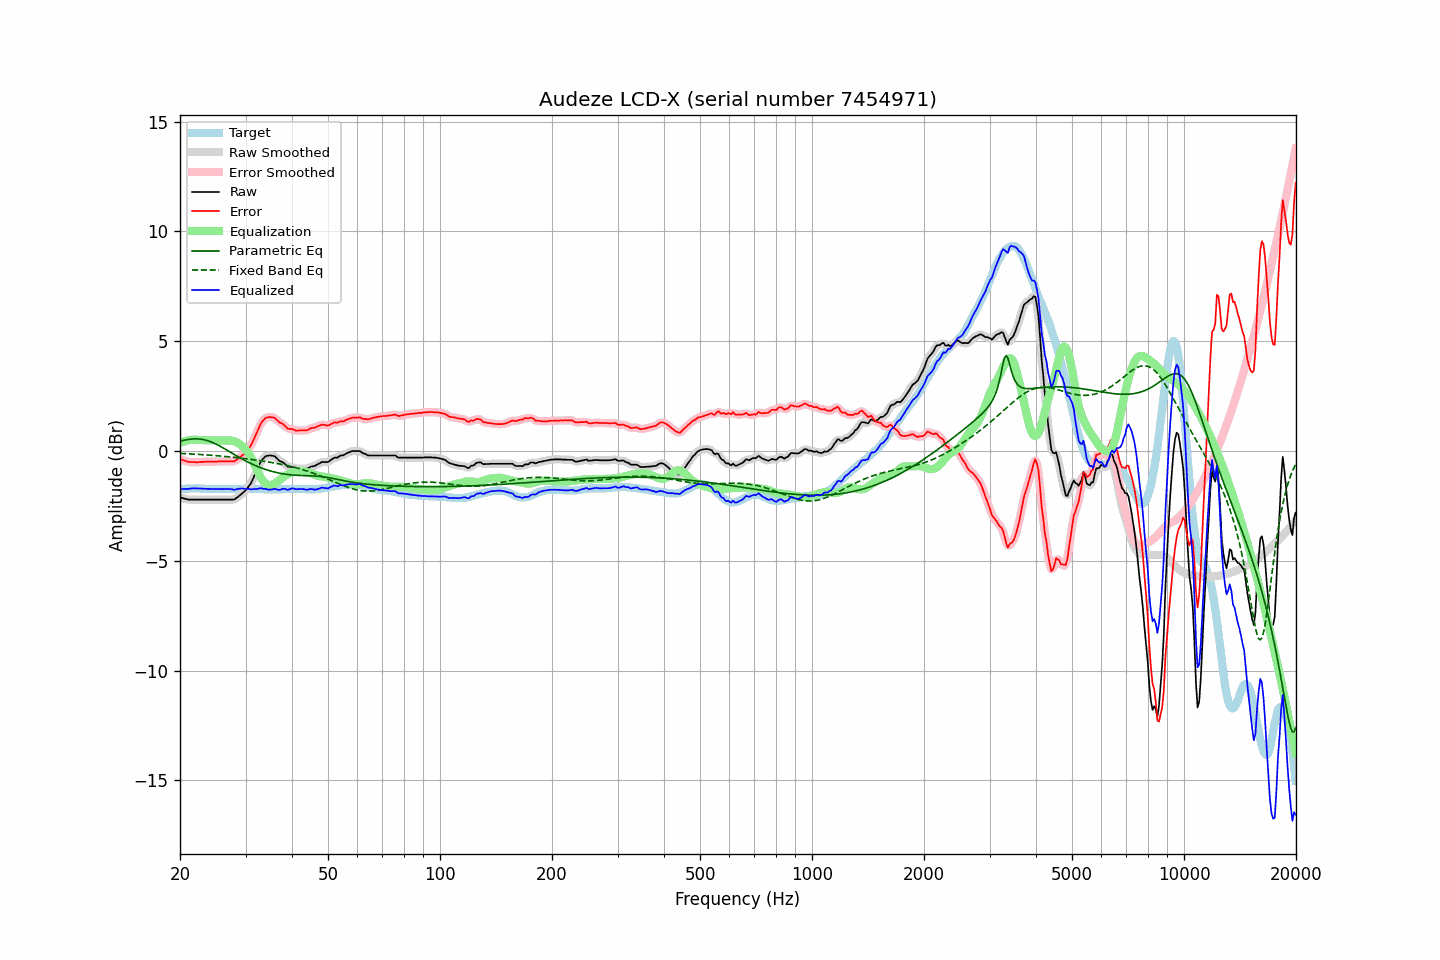

The table this chart was drawn from, first rows:
frequency, raw, error, smoothed, error_smoothed, equalization, parametric_eq, fixed_band_eq, equalized_raw, equalized_smoothed, target
20.00, -2.11, -0.37, -2.11, -0.36, 0.37, 0.45, -0.11, -1.74, -1.74, -1.75
20.20, -2.13, -0.40, -2.14, -0.40, 0.40, 0.46, -0.11, -1.73, -1.74, -1.74
20.40, -2.15, -0.43, -2.16, -0.42, 0.43, 0.48, -0.12, -1.73, -1.73, -1.73
20.61, -2.17, -0.45, -2.18, -0.45, 0.45, 0.50, -0.12, -1.73, -1.73, -1.73
20.81, -2.19, -0.48, -2.19, -0.47, 0.47, 0.51, -0.12, -1.73, -1.73, -1.72
21.02, -2.21, -0.50, -2.21, -0.49, 0.48, 0.52, -0.13, -1.73, -1.72, -1.72
21.23, -2.21, -0.51, -2.21, -0.50, 0.50, 0.53, -0.13, -1.72, -1.72, -1.71
21.44, -2.21, -0.51, -2.22, -0.51, 0.51, 0.54, -0.14, -1.71, -1.71, -1.71
21.66, -2.21, -0.51, -2.21, -0.51, 0.51, 0.55, -0.14, -1.70, -1.70, -1.71
21.87, -2.21, -0.51, -2.21, -0.51, 0.51, 0.55, -0.14, -1.70, -1.70, -1.71
22.09, -2.21, -0.52, -2.21, -0.51, 0.51, 0.55, -0.15, -1.70, -1.70, -1.70
22.31, -2.21, -0.52, -2.21, -0.51, 0.51, 0.55, -0.15, -1.71, -1.71, -1.70
22.54, -2.21, -0.51, -2.21, -0.51, 0.50, 0.54, -0.16, -1.71, -1.71, -1.71
22.76, -2.21, -0.50, -2.21, -0.50, 0.50, 0.54, -0.16, -1.71, -1.71, -1.72
22.99, -2.21, -0.50, -2.21, -0.49, 0.50, 0.53, -0.17, -1.72, -1.72, -1.72
23.22, -2.21, -0.50, -2.21, -0.49, 0.49, 0.51, -0.17, -1.72, -1.72, -1.72
23.45, -2.21, -0.49, -2.21, -0.49, 0.49, 0.49, -0.18, -1.72, -1.72, -1.73
23.69, -2.21, -0.49, -2.21, -0.49, 0.49, 0.47, -0.18, -1.73, -1.73, -1.73
23.92, -2.21, -0.49, -2.21, -0.48, 0.49, 0.45, -0.19, -1.73, -1.73, -1.73
24.16, -2.21, -0.49, -2.21, -0.49, 0.49, 0.42, -0.19, -1.73, -1.73, -1.73
24.40, -2.21, -0.49, -2.21, -0.49, 0.48, 0.39, -0.20, -1.73, -1.73, -1.73
24.65, -2.21, -0.49, -2.21, -0.49, 0.48, 0.36, -0.20, -1.73, -1.73, -1.73
24.89, -2.21, -0.49, -2.21, -0.49, 0.48, 0.33, -0.21, -1.73, -1.73, -1.73
25.14, -2.21, -0.49, -2.21, -0.48, 0.48, 0.29, -0.22, -1.73, -1.73, -1.73
25.39, -2.21, -0.48, -2.21, -0.48, 0.48, 0.25, -0.22, -1.73, -1.73, -1.74
25.65, -2.21, -0.48, -2.21, -0.48, 0.48, 0.21, -0.23, -1.74, -1.74, -1.74
25.91, -2.21, -0.48, -2.21, -0.47, 0.48, 0.17, -0.24, -1.74, -1.74, -1.74
26.16, -2.21, -0.48, -2.21, -0.48, 0.48, 0.13, -0.24, -1.74, -1.74, -1.74
26.43, -2.21, -0.48, -2.21, -0.48, 0.48, 0.09, -0.25, -1.73, -1.73, -1.74
26.69, -2.21, -0.48, -2.21, -0.48, 0.48, 0.05, -0.26, -1.73, -1.73, -1.74
26.96, -2.21, -0.48, -2.21, -0.48, 0.49, 0.00, -0.26, -1.73, -1.73, -1.74
27.23, -2.21, -0.48, -2.21, -0.48, 0.48, -0.04, -0.27, -1.73, -1.73, -1.74
27.50, -2.21, -0.48, -2.22, -0.48, 0.47, -0.09, -0.28, -1.74, -1.75, -1.74
27.77, -2.21, -0.48, -2.21, -0.47, 0.46, -0.13, -0.29, -1.76, -1.76, -1.74
28.05, -2.20, -0.47, -2.19, -0.45, 0.43, -0.17, -0.29, -1.77, -1.76, -1.74
28.33, -2.14, -0.41, -2.15, -0.41, 0.40, -0.22, -0.30, -1.74, -1.75, -1.74
28.62, -2.09, -0.36, -2.10, -0.36, 0.36, -0.26, -0.31, -1.73, -1.73, -1.74
28.90, -2.03, -0.31, -2.03, -0.30, 0.32, -0.30, -0.32, -1.72, -1.71, -1.73
29.19, -1.97, -0.25, -1.98, -0.25, 0.26, -0.34, -0.33, -1.71, -1.71, -1.73
29.48, -1.91, -0.19, -1.92, -0.19, 0.20, -0.38, -0.34, -1.71, -1.71, -1.73
29.78, -1.85, -0.14, -1.85, -0.13, 0.13, -0.42, -0.35, -1.72, -1.72, -1.72
30.08, -1.78, -0.07, -1.78, -0.06, 0.05, -0.46, -0.35, -1.73, -1.72, -1.72
30.38, -1.69, 0.03, -1.69, 0.03, -0.04, -0.50, -0.36, -1.72, -1.73, -1.72
30.68, -1.58, 0.13, -1.59, 0.13, -0.14, -0.53, -0.37, -1.73, -1.74, -1.72
30.99, -1.48, 0.23, -1.47, 0.25, -0.27, -0.57, -0.38, -1.75, -1.74, -1.72
31.30, -1.34, 0.38, -1.33, 0.38, -0.41, -0.60, -0.39, -1.74, -1.74, -1.72
31.61, -1.17, 0.54, -1.18, 0.54, -0.56, -0.64, -0.40, -1.73, -1.74, -1.72
31.93, -1.02, 0.70, -1.01, 0.71, -0.72, -0.67, -0.41, -1.73, -1.73, -1.72
32.24, -0.85, 0.88, -0.85, 0.88, -0.88, -0.70, -0.42, -1.73, -1.72, -1.73
32.57, -0.69, 1.04, -0.68, 1.05, -1.03, -0.73, -0.43, -1.72, -1.71, -1.73
32.89, -0.52, 1.21, -0.54, 1.20, -1.17, -0.76, -0.44, -1.69, -1.71, -1.73
33.22, -0.41, 1.32, -0.41, 1.32, -1.29, -0.78, -0.45, -1.71, -1.71, -1.74
33.55, -0.33, 1.41, -0.32, 1.42, -1.39, -0.81, -0.47, -1.72, -1.71, -1.74
33.89, -0.25, 1.49, -0.26, 1.48, -1.47, -0.84, -0.48, -1.72, -1.73, -1.75
34.23, -0.22, 1.52, -0.23, 1.52, -1.52, -0.86, -0.49, -1.74, -1.75, -1.75
34.57, -0.21, 1.53, -0.21, 1.54, -1.55, -0.88, -0.50, -1.76, -1.76, -1.75
34.92, -0.20, 1.54, -0.21, 1.54, -1.55, -0.90, -0.51, -1.76, -1.76, -1.75
35.27, -0.21, 1.53, -0.21, 1.54, -1.54, -0.93, -0.52, -1.75, -1.75, -1.75
35.62, -0.22, 1.52, -0.22, 1.53, -1.51, -0.95, -0.54, -1.74, -1.74, -1.75
35.97, -0.24, 1.50, -0.26, 1.49, -1.48, -0.96, -0.55, -1.72, -1.74, -1.75
... 635 more rows
